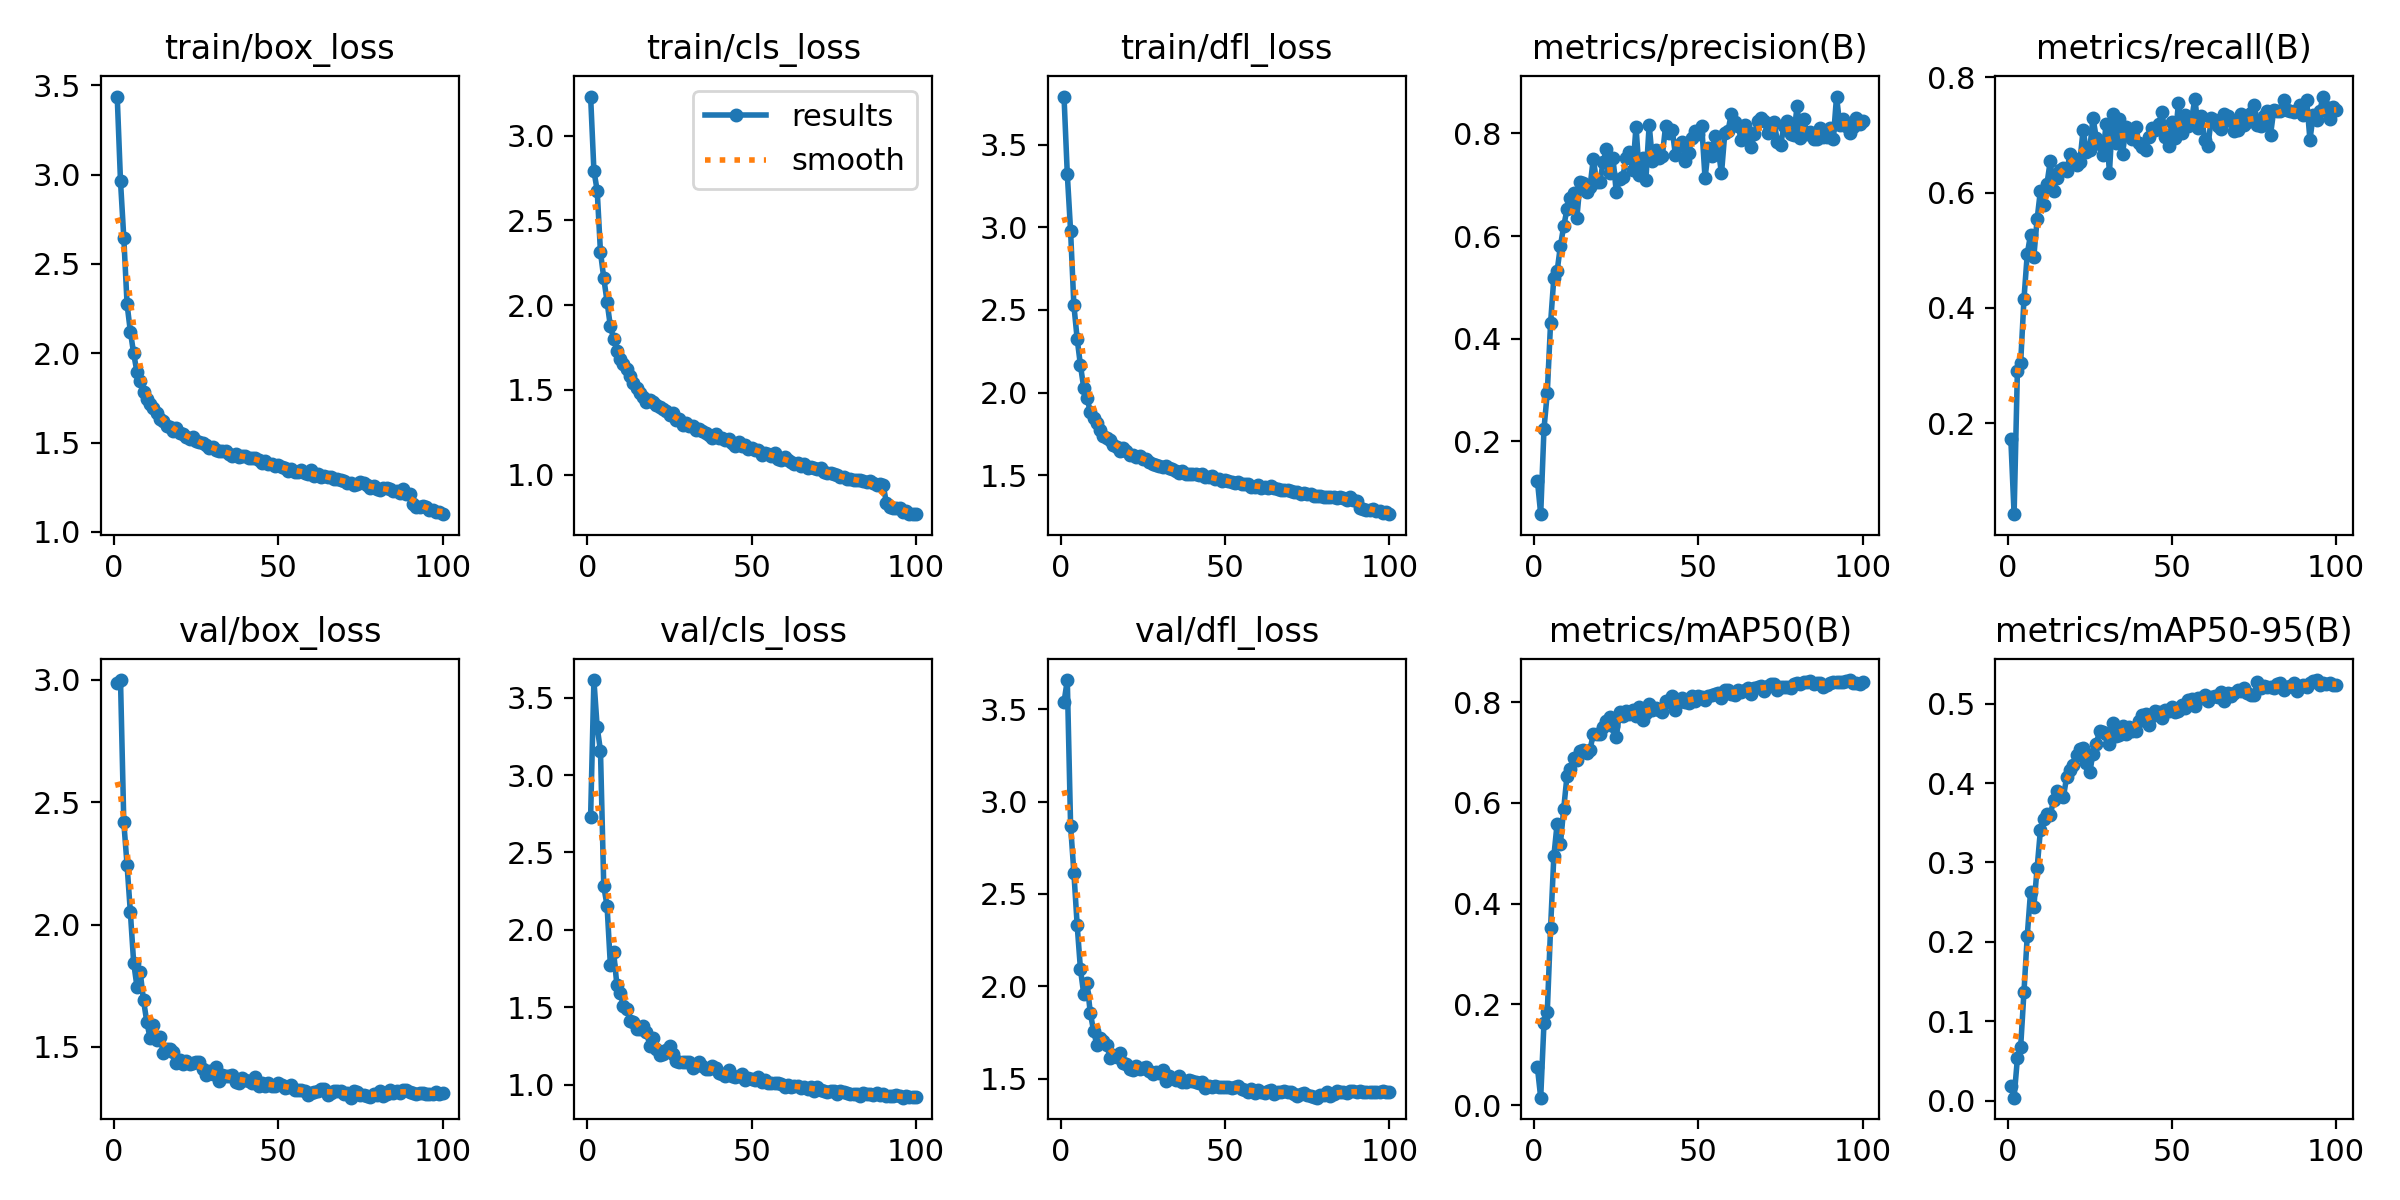

Data behind this chart, as committed beside it:
epoch, train/box_loss, train/cls_loss, train/dfl_loss, metrics/precision(B), metrics/recall(B), metrics/mAP50(B), metrics/mAP50-95(B), val/box_loss, val/cls_loss, val/dfl_loss, lr/pg0, lr/pg1, lr/pg2
1, 3.436, 3.231, 3.792, 0.1231, 0.1733, 0.07479, 0.01906, 2.986, 2.73, 3.538, 0.07013, 0.003319, 0.003319
2, 2.963, 2.794, 3.322, 0.05792, 0.04258, 0.01475, 0.00377, 3, 3.614, 3.658, 0.04007, 0.006586, 0.006586
3, 2.647, 2.675, 2.978, 0.2243, 0.2908, 0.1636, 0.05323, 2.419, 3.309, 2.87, 0.009933, 0.009788, 0.009788
4, 2.274, 2.313, 2.529, 0.2945, 0.3054, 0.1846, 0.06801, 2.242, 3.157, 2.616, 0.009703, 0.009703, 0.009703
5, 2.122, 2.16, 2.325, 0.4299, 0.4156, 0.3515, 0.1369, 2.05, 2.281, 2.332, 0.009703, 0.009703, 0.009703
6, 1.999, 2.021, 2.164, 0.5188, 0.4934, 0.4943, 0.2076, 1.845, 2.156, 2.093, 0.009604, 0.009604, 0.009604
7, 1.895, 1.876, 2.029, 0.5318, 0.5272, 0.5592, 0.2629, 1.747, 1.776, 1.958, 0.009505, 0.009505, 0.009505
8, 1.842, 1.802, 1.965, 0.5807, 0.489, 0.519, 0.244, 1.805, 1.855, 2.019, 0.009406, 0.009406, 0.009406
9, 1.784, 1.732, 1.883, 0.6192, 0.5536, 0.5886, 0.2929, 1.69, 1.643, 1.855, 0.009307, 0.009307, 0.009307
10, 1.746, 1.685, 1.846, 0.652, 0.6035, 0.654, 0.3406, 1.602, 1.592, 1.759, 0.009208, 0.009208, 0.009208
11, 1.717, 1.655, 1.814, 0.6737, 0.5786, 0.6669, 0.3552, 1.535, 1.508, 1.681, 0.009109, 0.009109, 0.009109
12, 1.696, 1.621, 1.771, 0.684, 0.6153, 0.6888, 0.3608, 1.59, 1.491, 1.721, 0.00901, 0.00901, 0.00901
13, 1.663, 1.58, 1.736, 0.6352, 0.6549, 0.6848, 0.3592, 1.529, 1.412, 1.706, 0.008911, 0.008911, 0.008911
14, 1.634, 1.543, 1.722, 0.7058, 0.6035, 0.7036, 0.379, 1.539, 1.404, 1.684, 0.008812, 0.008812, 0.008812
15, 1.623, 1.513, 1.713, 0.7031, 0.6258, 0.7044, 0.3895, 1.476, 1.362, 1.613, 0.008713, 0.008713, 0.008713
16, 1.594, 1.479, 1.679, 0.6859, 0.6388, 0.6986, 0.387, 1.49, 1.358, 1.626, 0.008614, 0.008614, 0.008614
17, 1.587, 1.456, 1.671, 0.6958, 0.6432, 0.705, 0.3825, 1.492, 1.379, 1.617, 0.008515, 0.008515, 0.008515
18, 1.564, 1.43, 1.648, 0.7507, 0.6367, 0.7378, 0.4081, 1.48, 1.341, 1.637, 0.008416, 0.008416, 0.008416
19, 1.58, 1.438, 1.663, 0.7052, 0.6667, 0.7371, 0.417, 1.434, 1.252, 1.583, 0.008317, 0.008317, 0.008317
20, 1.552, 1.426, 1.644, 0.7048, 0.6593, 0.7377, 0.4231, 1.447, 1.301, 1.578, 0.008218, 0.008218, 0.008218
21, 1.546, 1.411, 1.624, 0.7442, 0.6476, 0.7511, 0.435, 1.431, 1.23, 1.554, 0.008119, 0.008119, 0.008119
22, 1.532, 1.397, 1.621, 0.7699, 0.6534, 0.7631, 0.4431, 1.441, 1.194, 1.546, 0.00802, 0.00802, 0.00802
23, 1.519, 1.387, 1.612, 0.7219, 0.7091, 0.77, 0.4442, 1.428, 1.2, 1.57, 0.007921, 0.007921, 0.007921
24, 1.53, 1.376, 1.614, 0.7512, 0.6711, 0.7521, 0.4259, 1.435, 1.225, 1.552, 0.007822, 0.007822, 0.007822
25, 1.509, 1.35, 1.601, 0.6851, 0.674, 0.7315, 0.4137, 1.437, 1.251, 1.559, 0.007723, 0.007723, 0.007723
26, 1.506, 1.363, 1.598, 0.7118, 0.7298, 0.78, 0.437, 1.438, 1.199, 1.565, 0.007624, 0.007624, 0.007624
27, 1.498, 1.32, 1.581, 0.7155, 0.6946, 0.7721, 0.4497, 1.41, 1.153, 1.543, 0.007525, 0.007525, 0.007525
28, 1.486, 1.326, 1.569, 0.7522, 0.6843, 0.7827, 0.4656, 1.385, 1.143, 1.528, 0.007426, 0.007426, 0.007426
29, 1.47, 1.294, 1.56, 0.7642, 0.6652, 0.7771, 0.464, 1.4, 1.146, 1.535, 0.007327, 0.007327, 0.007327
30, 1.474, 1.307, 1.558, 0.7282, 0.7195, 0.7853, 0.4621, 1.389, 1.146, 1.53, 0.007228, 0.007228, 0.007228
31, 1.457, 1.285, 1.548, 0.8134, 0.6344, 0.7731, 0.4494, 1.417, 1.145, 1.548, 0.007129, 0.007129, 0.007129
32, 1.453, 1.289, 1.552, 0.7188, 0.7356, 0.7911, 0.4763, 1.358, 1.104, 1.489, 0.00703, 0.00703, 0.00703
33, 1.452, 1.261, 1.54, 0.7511, 0.6868, 0.7655, 0.4589, 1.384, 1.128, 1.513, 0.006931, 0.006931, 0.006931
34, 1.455, 1.267, 1.535, 0.71, 0.7283, 0.7779, 0.4606, 1.38, 1.148, 1.503, 0.006832, 0.006832, 0.006832
35, 1.434, 1.26, 1.525, 0.8171, 0.6667, 0.7965, 0.4717, 1.38, 1.12, 1.495, 0.006733, 0.006733, 0.006733
36, 1.425, 1.245, 1.515, 0.7455, 0.7142, 0.7844, 0.4618, 1.387, 1.102, 1.516, 0.006634, 0.006634, 0.006634
37, 1.434, 1.236, 1.525, 0.7679, 0.7094, 0.7895, 0.4701, 1.358, 1.103, 1.48, 0.006535, 0.006535, 0.006535
38, 1.422, 1.218, 1.509, 0.7527, 0.6931, 0.7855, 0.4658, 1.351, 1.121, 1.482, 0.006436, 0.006436, 0.006436
39, 1.423, 1.24, 1.51, 0.7566, 0.7137, 0.7805, 0.4653, 1.373, 1.108, 1.492, 0.006337, 0.006337, 0.006337
40, 1.425, 1.217, 1.505, 0.8146, 0.6858, 0.8024, 0.4781, 1.363, 1.074, 1.487, 0.006238, 0.006238, 0.006238
41, 1.411, 1.214, 1.506, 0.801, 0.6784, 0.8006, 0.486, 1.361, 1.067, 1.482, 0.006139, 0.006139, 0.006139
42, 1.415, 1.205, 1.503, 0.8072, 0.674, 0.8117, 0.4867, 1.353, 1.055, 1.477, 0.00604, 0.00604, 0.00604
43, 1.415, 1.208, 1.508, 0.7571, 0.6957, 0.7846, 0.4733, 1.375, 1.095, 1.484, 0.005941, 0.005941, 0.005941
44, 1.403, 1.187, 1.486, 0.7777, 0.7122, 0.8013, 0.4842, 1.339, 1.054, 1.448, 0.005842, 0.005842, 0.005842
45, 1.388, 1.168, 1.486, 0.7841, 0.7091, 0.8076, 0.4908, 1.352, 1.052, 1.461, 0.005743, 0.005743, 0.005743
46, 1.398, 1.194, 1.497, 0.7462, 0.7195, 0.7997, 0.4901, 1.34, 1.054, 1.454, 0.005644, 0.005644, 0.005644
47, 1.379, 1.166, 1.474, 0.7623, 0.7401, 0.7994, 0.4815, 1.351, 1.066, 1.462, 0.005545, 0.005545, 0.005545
48, 1.378, 1.174, 1.474, 0.7915, 0.6967, 0.8134, 0.492, 1.338, 1.032, 1.453, 0.005446, 0.005446, 0.005446
49, 1.367, 1.153, 1.466, 0.8053, 0.68, 0.8031, 0.4902, 1.34, 1.045, 1.453, 0.005347, 0.005347, 0.005347
50, 1.374, 1.158, 1.468, 0.7987, 0.7225, 0.8115, 0.4963, 1.352, 1.036, 1.457, 0.005248, 0.005248, 0.005248
51, 1.362, 1.146, 1.462, 0.814, 0.6942, 0.8114, 0.4897, 1.344, 1.032, 1.454, 0.005149, 0.005149, 0.005149
52, 1.36, 1.143, 1.457, 0.7121, 0.7555, 0.8036, 0.4913, 1.332, 1.047, 1.451, 0.00505, 0.00505, 0.00505
53, 1.343, 1.119, 1.454, 0.7705, 0.7034, 0.8116, 0.4978, 1.337, 1.015, 1.453, 0.004951, 0.004951, 0.004951
54, 1.355, 1.13, 1.456, 0.7555, 0.735, 0.8147, 0.4944, 1.343, 1.029, 1.458, 0.004852, 0.004852, 0.004852
55, 1.334, 1.123, 1.445, 0.795, 0.7151, 0.8155, 0.5045, 1.324, 1.012, 1.443, 0.004753, 0.004753, 0.004753
56, 1.336, 1.11, 1.445, 0.7689, 0.7278, 0.8185, 0.5058, 1.324, 1.008, 1.438, 0.004654, 0.004654, 0.004654
57, 1.348, 1.128, 1.444, 0.722, 0.7627, 0.8094, 0.4968, 1.323, 1.011, 1.427, 0.004555, 0.004555, 0.004555
58, 1.33, 1.095, 1.43, 0.8002, 0.7114, 0.824, 0.5077, 1.321, 1.007, 1.444, 0.004456, 0.004456, 0.004456
59, 1.322, 1.086, 1.43, 0.8053, 0.7328, 0.8246, 0.507, 1.302, 1.002, 1.421, 0.004357, 0.004357, 0.004357
60, 1.347, 1.102, 1.438, 0.8385, 0.6916, 0.8159, 0.5115, 1.311, 0.983, 1.437, 0.004258, 0.004258, 0.004258
... 40 more rows
